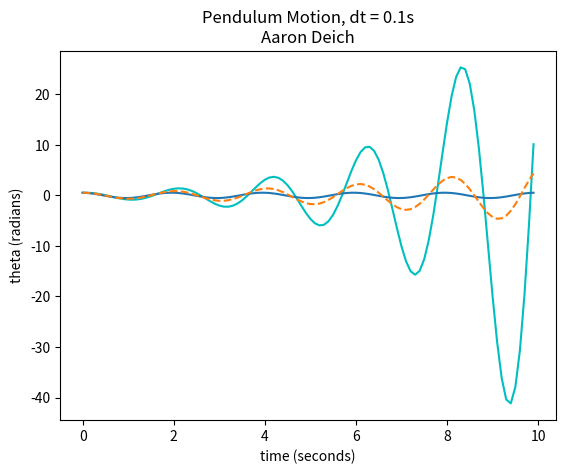

Here is the Python script that generated this plot: (Note: this script raises an exception after producing the figure.)
# Compute the trajectory of a pendulum using different ODE algorithms:
# Euler, Euler-Cromer, and Midpoint.

import numpy as np
import matplotlib.pyplot as plt

# Returns time and position arrays.
def compute_trajectory(dt, final_t, theta0=np.pi/6, algorithm=None):

	# Compute acceleration as function of position.
	def compute_a_n(currTheta, g=9.8, L=1.0):
		return -g/L * currTheta

	# Create the t, theta, and omega arrays.
	t_array = np.arange(0, final_t, dt)
	theta_array = np.empty(len(t_array))
	omega_array = np.empty(len(t_array))

	# initialize first elements of theta and omega.
	theta_array[0] = theta0
	omega_array[0] = 0

	if algorithm == 'Euler-Cromer':
		# Euler-Cromer method right here. Notice that omega_i computed first.
		for i in range(1, len(t_array)):
			omega_array[i] = omega_array[i-1] + dt * compute_a_n(theta_array[i-1])
			theta_array[i] = theta_array[i-1] + dt * omega_array[i] 
	elif algorithm == 'Midpoint':
		# Midpoint method.
		for i in range(1, len(t_array)):
			omega_array[i] = omega_array[i-1] + dt * compute_a_n(theta_array[i-1])
			theta_array[i] = theta_array[i-1] + dt * (0.5) * (omega_array[i] + omega_array[i-1]) 
	elif algorithm == 'Euler':
		# Midpoint method.
		for i in range(1, len(t_array)):
			theta_array[i] = theta_array[i-1] + dt * omega_array[i-1]
			omega_array[i] = omega_array[i-1] + dt * compute_a_n(theta_array[i-1])
	else:
		raise BaseException('Invalid algorithm! "{}"'.format(algorithm))
	
	# return t_array and theta_array.
	return {'t': t_array, 'theta': theta_array}	


def plot_all(dt, final_t):

	euler_traj = compute_trajectory(dt, final_t, theta0=np.pi/6, algorithm='Euler')
	euler_cromer_traj = compute_trajectory(dt, final_t, 
		theta0=np.pi/6, algorithm='Euler-Cromer')
	midpoint_traj = compute_trajectory(dt, final_t, theta0=np.pi/6, algorithm='Midpoint')
 
	# Create the plot object.
	fig = plt.figure(facecolor='w')
	ax = fig.add_subplot(111)
	ax.set_title('Pendulum Motion, dt = {}s\nAaron Deich'.format(dt))
	ax.set_xlabel('time (seconds)'); ax.set_ylabel('theta (radians)')

	# Add the three different data sets to the plot.
	ax.plot(euler_traj['t'], euler_traj['theta'], 'c', label='Euler')
	ax.plot(euler_cromer_traj['t'], euler_cromer_traj['theta'], label='Euler-Cromer')
	ax.plot(midpoint_traj['t'], midpoint_traj['theta'], '--', label='Midpoint')

	ax.legend(loc='top right')
	plt.show()



plot_all(0.1, 10.0)
